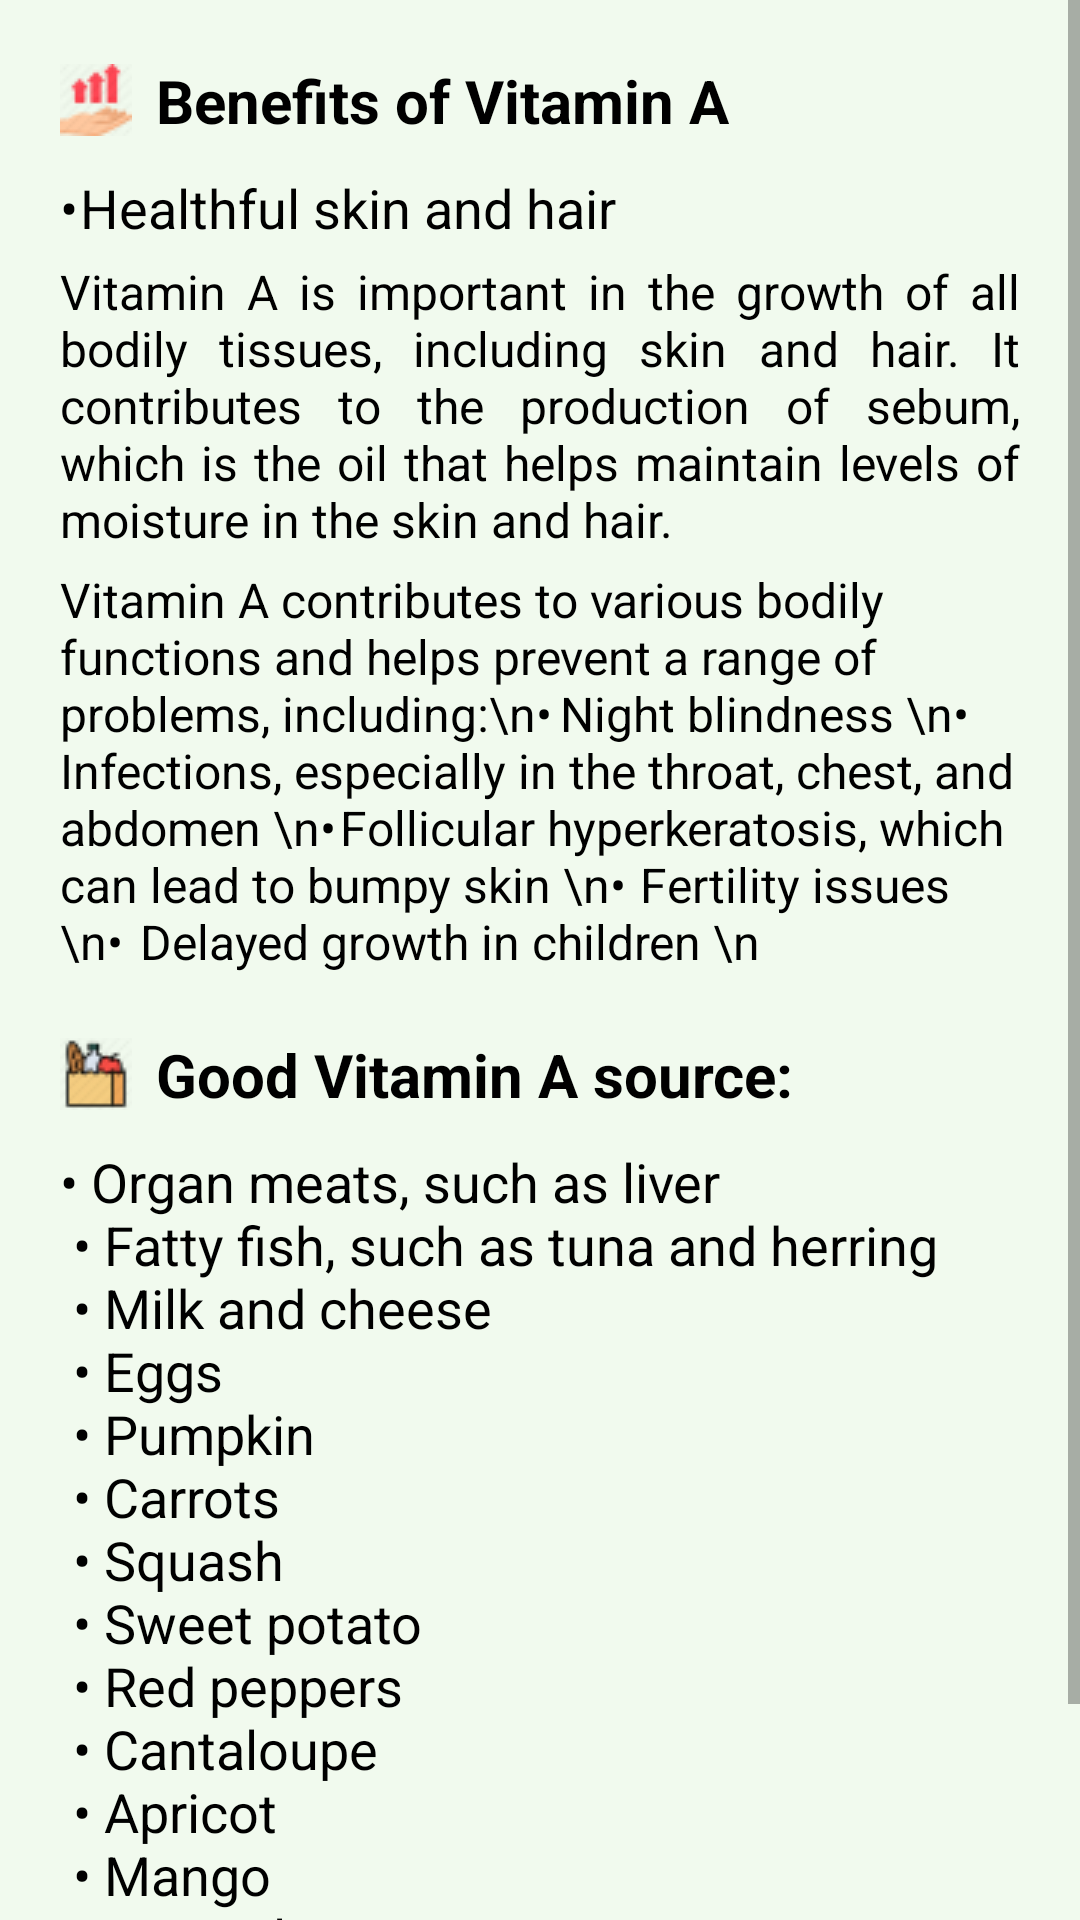

Layout XML and referenced resources for this Android screen:
<!-- AndroidManifest.xml: application theme Theme.Nutrister -->
<!-- res/layout/activity_vitamin_a.xml -->
<?xml version="1.0" encoding="utf-8"?>
<LinearLayout xmlns:android="http://schemas.android.com/apk/res/android"
    xmlns:tools="http://schemas.android.com/tools"
    android:layout_width="match_parent"
    android:layout_height="match_parent"
    xmlns:app="http://schemas.android.com/apk/res-auto"
    android:background="@color/honeydew"
    tools:context=".facts.VitaminA">

    <ScrollView
        android:layout_width="match_parent"
        android:layout_height="wrap_content"
        android:isScrollContainer="false"
        android:scrollbars="vertical">

        <LinearLayout
            android:layout_width="match_parent"
            android:layout_height="wrap_content">

            <RelativeLayout
                android:layout_width="match_parent"
                android:layout_height="wrap_content">

                <com.google.android.material.textview.MaterialTextView
                    android:id="@+id/benefitTitle"
                    android:layout_width="wrap_content"
                    android:layout_height="wrap_content"
                    android:layout_marginStart="20dp"
                    android:layout_marginTop="20dp"
                    android:text="Benefits of Vitamin A"
                    android:textSize="20sp"
                    android:textStyle="bold"
                    app:drawableLeftCompat="@drawable/benefit_24"
                    android:drawablePadding="8dp"/>

                <com.google.android.material.textview.MaterialTextView
                    android:id="@+id/benefit1"
                    android:layout_width="wrap_content"
                    android:layout_height="wrap_content"
                    android:layout_below="@id/benefitTitle"
                    android:layout_alignStart="@id/benefitTitle"
                    android:layout_marginTop="10dp"
                    android:paddingBottom="5dp"
                    android:text="•	Healthful skin and hair"
                    android:textSize="18sp" />

                <com.google.android.material.textview.MaterialTextView
                    android:id="@+id/benefit1Desc"
                    android:layout_width="wrap_content"
                    android:layout_height="wrap_content"
                    android:layout_below="@id/benefit1"
                    android:layout_alignStart="@id/benefitTitle"
                    android:layout_marginEnd="20dp"
                    android:justificationMode="inter_word"
                    android:text="Vitamin A is important in the growth of all bodily tissues, including skin and hair. It contributes to the production of sebum, which is the oil that helps maintain levels of moisture in the skin and hair."
                    android:textSize="16sp" />


                <com.google.android.material.textview.MaterialTextView
                    android:id="@+id/benefit2Desc"
                    android:layout_width="wrap_content"
                    android:layout_height="wrap_content"
                    android:layout_below="@id/benefit1Desc"
                    android:layout_alignStart="@id/benefitTitle"
                    android:layout_marginTop="5dp"
                    android:layout_marginEnd="20dp"
                    android:text="Vitamin A contributes to various bodily functions and helps prevent a range of problems, including:\n•	Night blindness \n• Infections, especially in the throat, chest, and abdomen \n•	Follicular hyperkeratosis, which can lead to bumpy skin \n•	Fertility issues \n•	Delayed growth in children \n"
                    android:textSize="16sp" />


                <com.google.android.material.textview.MaterialTextView
                    android:id="@+id/source"
                    android:layout_width="wrap_content"
                    android:layout_height="wrap_content"
                    android:layout_below="@id/benefit2Desc"
                    android:layout_alignStart="@id/benefitTitle"
                    android:layout_marginTop="20dp"
                    android:text="Good Vitamin A source:"
                    android:textSize="20sp"
                    android:textStyle="bold"
                    app:drawableLeftCompat="@drawable/source_24"
                    android:drawablePadding="8dp"/>

                <com.google.android.material.textview.MaterialTextView
                    android:id="@+id/sourceList"
                    android:layout_width="wrap_content"
                    android:layout_height="wrap_content"
                    android:layout_below="@id/source"
                    android:layout_alignStart="@id/benefitTitle"
                    android:layout_marginTop="10dp"
                    android:text="@string/vitamin_a_source"
                    android:textSize="18sp" />

            </RelativeLayout>
        </LinearLayout>
    </ScrollView>

</LinearLayout>
<!-- resources referenced by this layout -->
<resources>
  <color name="honeydew">#F1FAEE</color>
  <!-- drawable benefit_24: png bitmap (drawable-v24, 1308 bytes) -->
  <!-- drawable source_24: png bitmap (drawable, 1209 bytes) -->
  <string name="vitamin_a_source">
          •	Organ meats, such as liver\n
          <br>•	Fatty fish, such as tuna and herring\n</br>
          <br>•	Milk and cheese\n</br>
          <br>•	Eggs\n</br>
          <br>•	Pumpkin\n</br>
          <br>•	Carrots\n</br>
          <br>•	Squash\n</br>
          <br>•	Sweet potato\n</br>
          <br>•	Red peppers\n</br>
          <br>•	Cantaloupe\n</br>
          <br>•	Apricot\n</br>
          <br>•	Mango\n</br>
          <br>•	Broccoli\n</br>
          <br>•	Spinach\n</br>
          <br>•	Turnip greens\n</br>
      </string>
  <style name="Theme.Nutrister" parent="Theme.MaterialComponents.DayNight.DarkActionBar">
          
          <item name="colorPrimary">@color/purple_500</item>
          <item name="colorPrimaryVariant">@color/purple_700</item>
          <item name="colorOnPrimary">@color/white</item>
          
          <item name="colorSecondary">@color/teal_200</item>
          <item name="colorSecondaryVariant">@color/teal_700</item>
          <item name="colorOnSecondary">@color/black</item>
          
          <item name="android:statusBarColor" tools:targetApi="l">?attr/colorPrimaryVariant</item>
          
          <item name="android:textColorPrimary">@color/text_color_primary</item>
          <item name="android:textColor">@color/text_color_primary</item>
  
          
          <item name="android:textViewStyle">@font/droid_serif</item>
          <item name="android:buttonStyle">@font/droid_serif</item>
  
  
      </style>
  <color name="purple_500">#FF6200EE</color>
  <color name="purple_700">#FF3700B3</color>
  <color name="white">#FFFFFFFF</color>
  <color name="teal_200">#FF03DAC5</color>
  <color name="teal_700">#FF018786</color>
  <color name="black">#FF000000</color>
  <color name="text_color_primary">#FF000000</color>
</resources>
